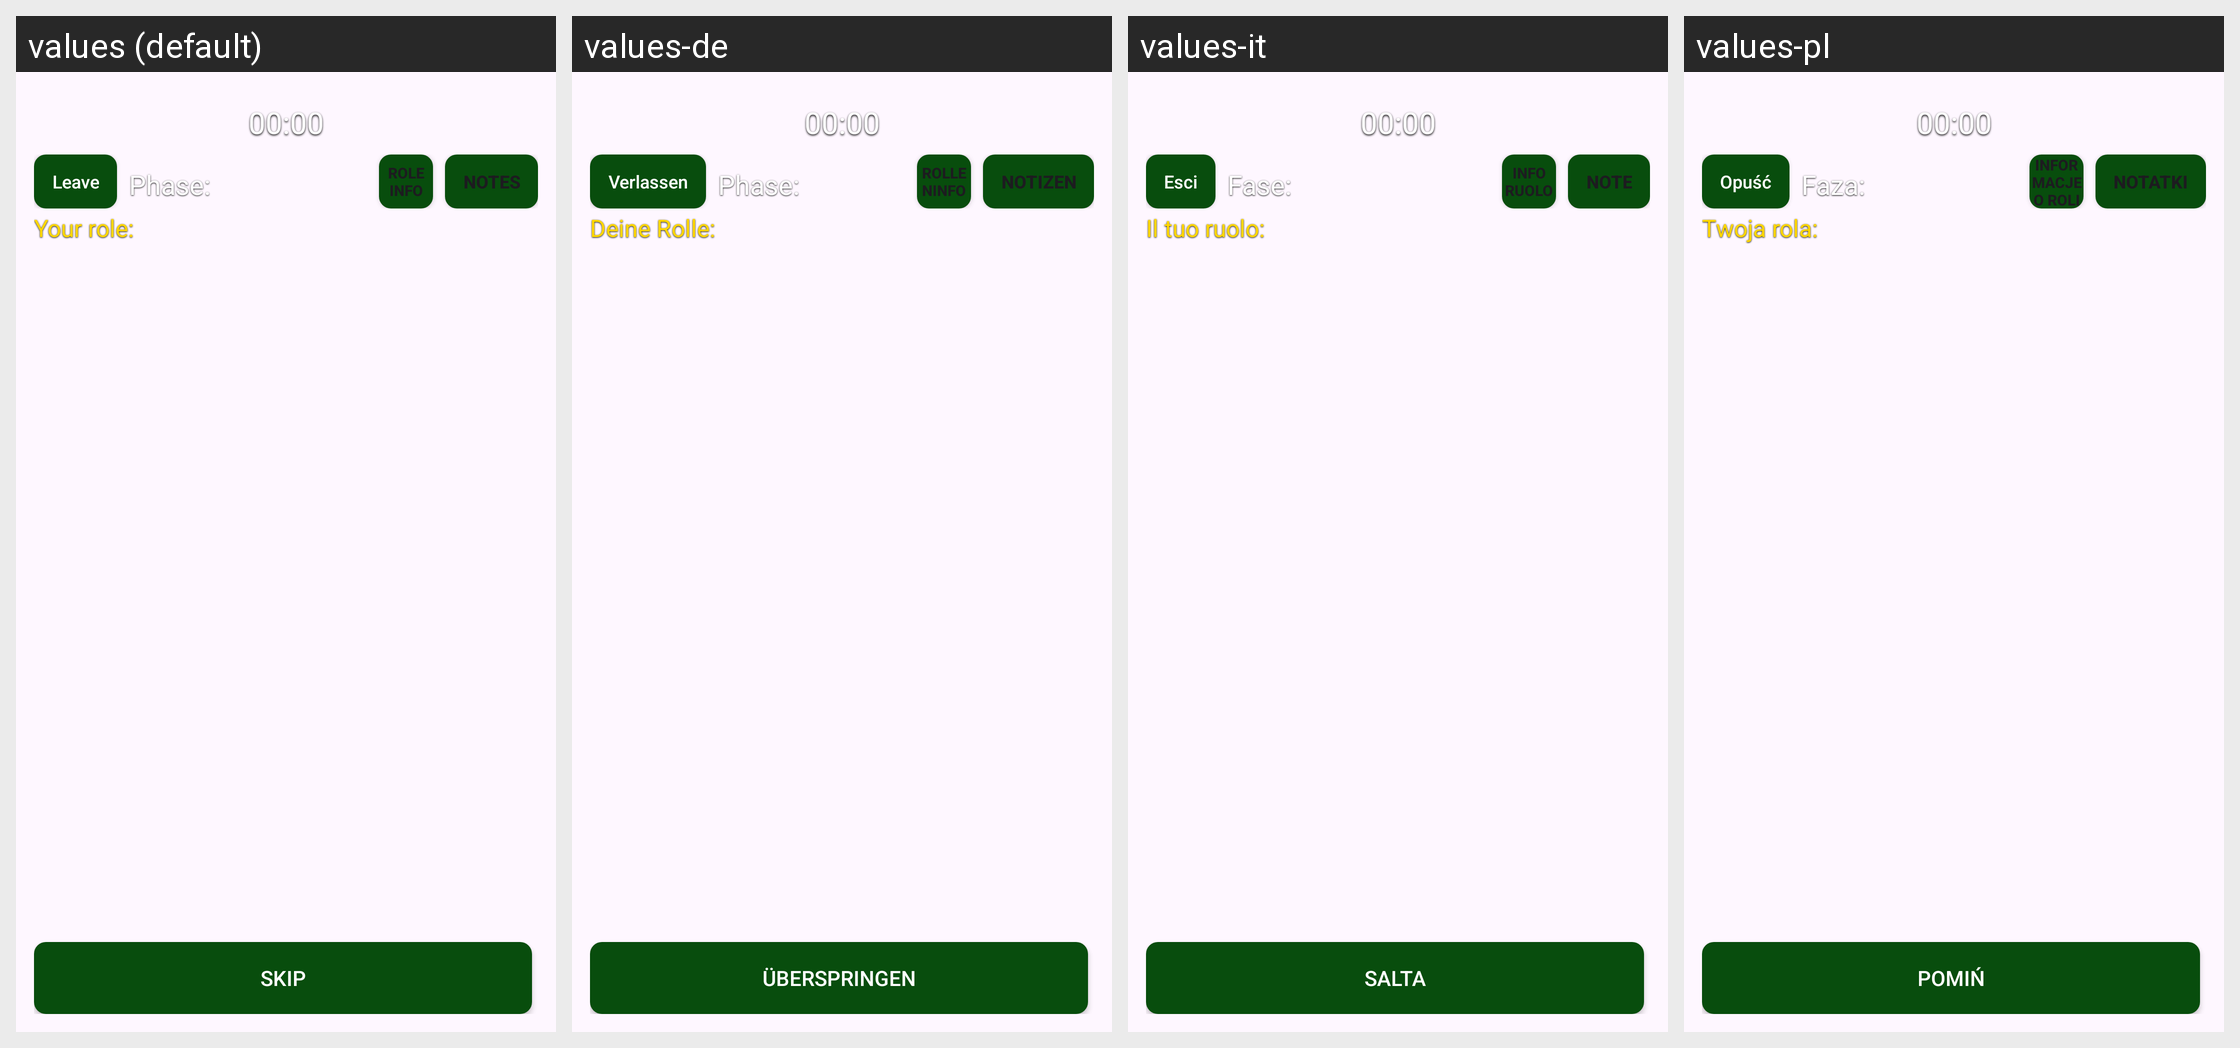

The same Android screen rendered under several of its app's locales, left to right. List the strings drawn on it with the default value and each locale's translation.
Android screen res/layout/activity_mafia_table.xml rendered under 4 locales, left to right: values (default), values-de, values-it, values-pl. Device: Nexus 5 (rendered at 1080×1920; each locale shown at half size, 540×960, under a caption strip naming it); theme Theme.PocketTable.
Other locales in the repository, not shown: values-ar-rEG, values-cs, values-es, values-fr, values-hu, values-ja, values-lt, values-nl, values-pt-rBR, values-sk, values-tr, values-zh-rCN.
Strings drawn on this screen, with the default value and each locale's value (text and hints the layout hard-codes, and strings that could not be matched under every locale, appear in the picture but are not listed):

btn_leave
  values: Leave
  values-de: Verlassen
  values-it: Esci
  values-pl: Opuść

mafia_phase_label_short
  values: Phase:
  values-de: Phase:
  values-it: Fase:
  values-pl: Faza:

mafia_role_info_button
  values: Role Info
  values-de: Rolleninfo
  values-it: Info ruolo
  values-pl: Informacje o roli

mafia_notes_button
  values: Notes
  values-de: Notizen
  values-it: Note
  values-pl: Notatki

mafia_your_role_label_short
  values: Your role:
  values-de: Deine Rolle:
  values-it: Il tuo ruolo:
  values-pl: Twoja rola:

mafia_skip
  values: Skip
  values-de: Überspringen
  values-it: Salta
  values-pl: Pomiń
